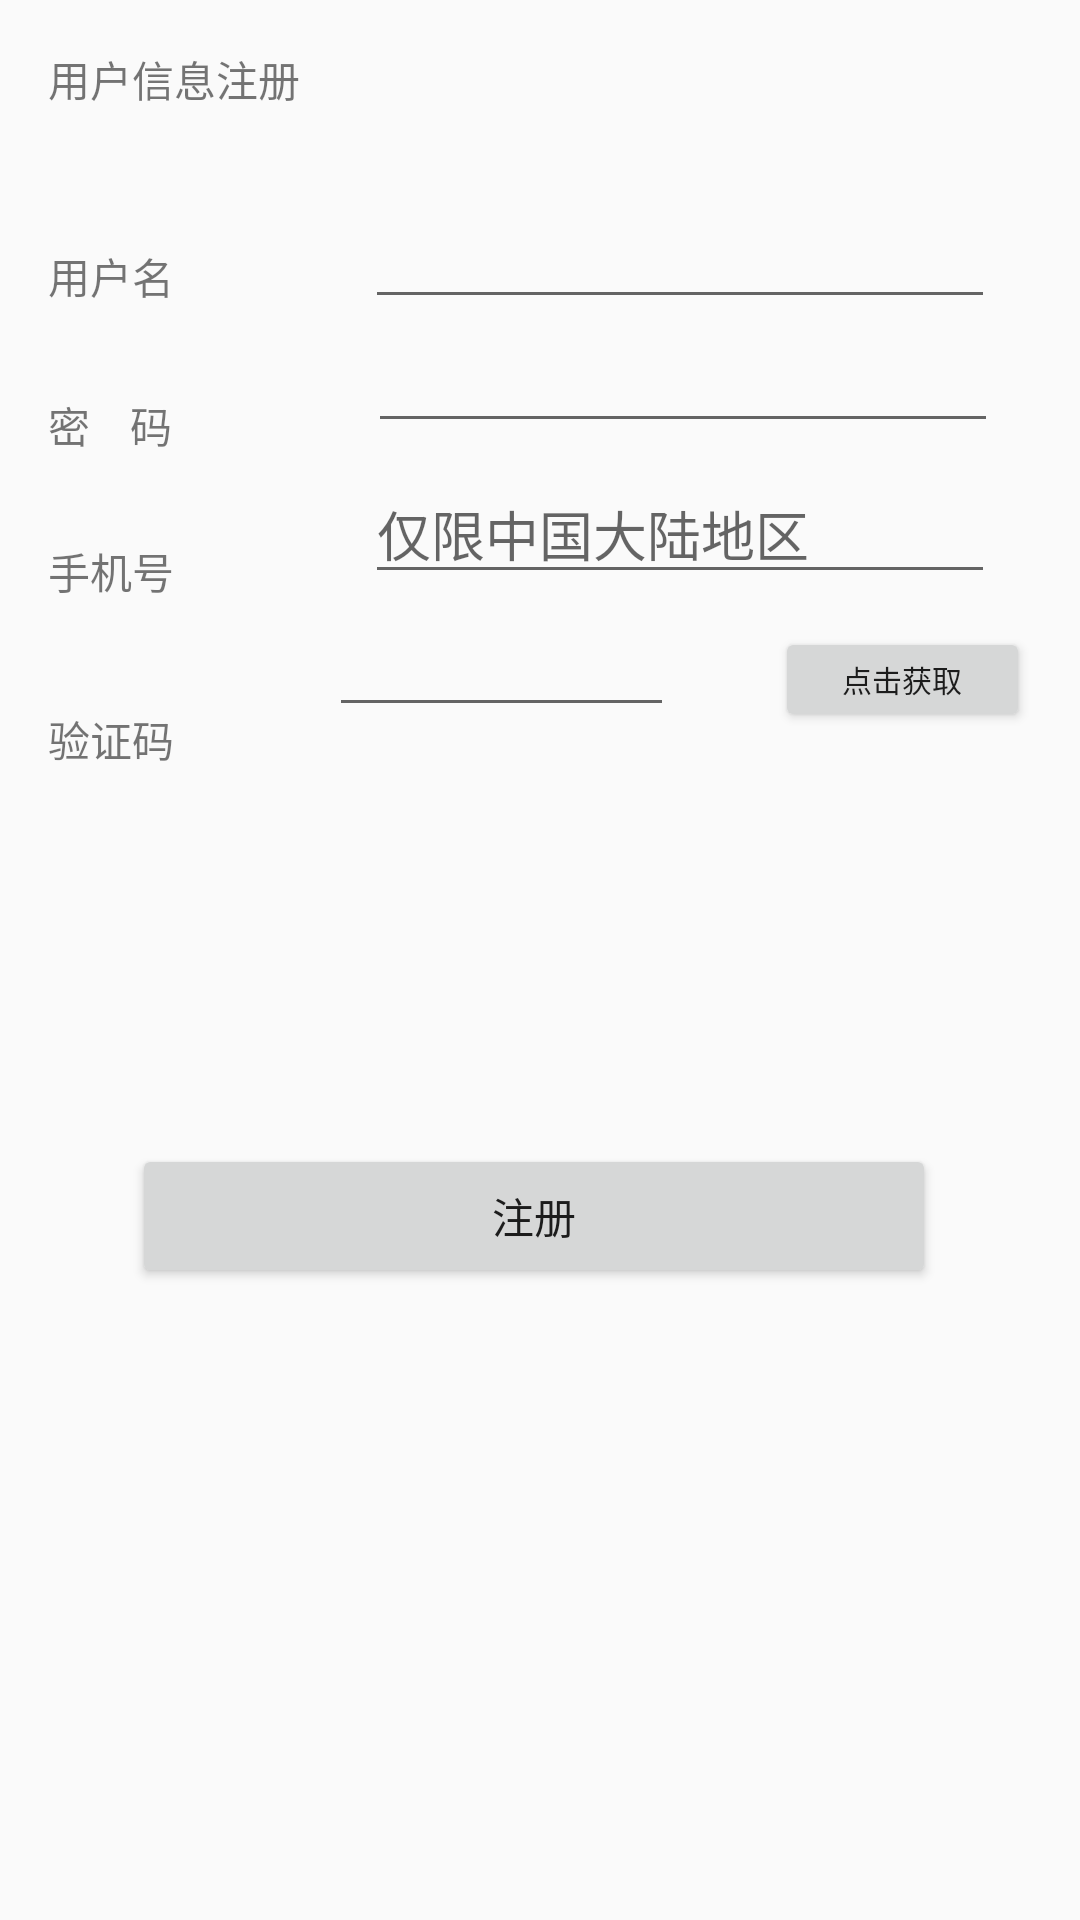

Produce the Android XML layout that renders to this screen, including the resource entries it uses.
<!-- AndroidManifest.xml: application theme AppTheme -->
<!-- res/layout/activity_register.xml -->
<?xml version="1.0" encoding="utf-8"?>
<android.support.constraint.ConstraintLayout
    xmlns:android="http://schemas.android.com/apk/res/android"
    xmlns:app="http://schemas.android.com/apk/res-auto"
    xmlns:tools="http://schemas.android.com/tools"
    android:layout_width="match_parent"
    android:layout_height="match_parent">

    <TextView
        android:id="@+id/textView3"
        android:layout_width="wrap_content"
        android:layout_height="wrap_content"
        android:layout_marginStart="16dp"
        android:layout_marginTop="16dp"
        android:text="用户信息注册"
        app:layout_constraintStart_toStartOf="parent"
        app:layout_constraintTop_toTopOf="parent" />

    <TextView
        android:id="@+id/textView4"
        android:layout_width="wrap_content"
        android:layout_height="wrap_content"
        android:layout_marginStart="16dp"
        android:layout_marginTop="45dp"
        android:text="用户名"
        app:layout_constraintStart_toStartOf="parent"
        app:layout_constraintTop_toBottomOf="@+id/textView3" />

    <TextView
        android:id="@+id/textView5"
        android:layout_width="wrap_content"
        android:layout_height="wrap_content"
        android:layout_marginStart="16dp"
        android:layout_marginTop="29dp"
        android:text="密    码"
        app:layout_constraintStart_toStartOf="parent"
        app:layout_constraintTop_toBottomOf="@+id/textView4" />

    <EditText
        android:id="@+id/userName"
        android:layout_width="wrap_content"
        android:layout_height="wrap_content"
        android:layout_marginEnd="7dp"
        android:layout_marginStart="42dp"
        android:layout_marginTop="65dp"
        android:ems="10"
        android:inputType="textPersonName"
        app:layout_constraintEnd_toEndOf="parent"
        app:layout_constraintStart_toEndOf="@+id/textView4"
        app:layout_constraintTop_toTopOf="parent" />

    <EditText
        android:id="@+id/userPwd"
        android:layout_width="wrap_content"
        android:layout_height="wrap_content"
        android:layout_marginEnd="6dp"
        android:layout_marginStart="44dp"
        android:ems="10"
        android:inputType="textPassword"
        app:layout_constraintEnd_toEndOf="parent"
        app:layout_constraintStart_toEndOf="@+id/textView5"
        app:layout_constraintTop_toBottomOf="@+id/userName" />

    <Button
        android:id="@+id/btnRegis"
        android:layout_width="268dp"
        android:layout_height="wrap_content"
        android:layout_marginBottom="111dp"
        android:layout_marginEnd="28dp"
        android:layout_marginStart="24dp"
        android:layout_marginTop="39dp"
        android:onClick="register"
        android:text="注册"
        app:layout_constraintBottom_toBottomOf="parent"
        app:layout_constraintEnd_toEndOf="parent"
        app:layout_constraintStart_toStartOf="parent"
        app:layout_constraintTop_toBottomOf="@+id/tcode" />

    <TextView
        android:id="@+id/textView6"
        android:layout_width="42dp"
        android:layout_height="20dp"
        android:layout_marginStart="16dp"
        android:layout_marginTop="28dp"
        android:text="手机号"
        app:layout_constraintStart_toStartOf="parent"
        app:layout_constraintTop_toBottomOf="@+id/textView5" />

    <TextView
        android:id="@+id/textView7"
        android:layout_width="43dp"
        android:layout_height="22dp"
        android:layout_marginStart="16dp"
        android:layout_marginTop="36dp"
        android:text="验证码"
        app:layout_constraintStart_toStartOf="parent"
        app:layout_constraintTop_toBottomOf="@+id/textView6" />

    <EditText
        android:id="@+id/tcode"
        android:layout_width="115dp"
        android:layout_height="wrap_content"
        android:layout_marginEnd="12dp"
        android:layout_marginStart="41dp"
        android:layout_marginTop="3dp"
        android:ems="10"
        android:inputType="number"
        app:layout_constraintEnd_toStartOf="@+id/btnGetCode"
        app:layout_constraintStart_toEndOf="@+id/textView7"
        app:layout_constraintTop_toBottomOf="@+id/tphone" />

    <Button
        android:id="@+id/btnGetCode"
        android:layout_width="85dp"
        android:layout_height="35dp"
        android:layout_marginEnd="7dp"
        android:layout_marginStart="12dp"
        android:layout_marginTop="11dp"
        android:onClick="getCode"
        android:text="点击获取"
        android:textSize="10sp"
        app:layout_constraintEnd_toEndOf="parent"
        app:layout_constraintStart_toEndOf="@+id/tcode"
        app:layout_constraintTop_toBottomOf="@+id/tphone" />

    <EditText
        android:id="@+id/tphone"
        android:layout_width="wrap_content"
        android:layout_height="wrap_content"
        android:layout_marginEnd="7dp"
        android:layout_marginStart="42dp"
        android:layout_marginTop="7dp"
        android:ems="10"
        android:hint="仅限中国大陆地区"
        android:inputType="textPersonName"
        android:textSize="18sp"
        app:layout_constraintEnd_toEndOf="parent"
        app:layout_constraintStart_toEndOf="@+id/textView6"
        app:layout_constraintTop_toBottomOf="@+id/userPwd" />
</android.support.constraint.ConstraintLayout>
<!-- resources referenced by this layout -->
<resources>
  <style name="AppTheme" parent="Theme.AppCompat.Light.DarkActionBar">
          
          <item name="colorPrimary">@color/colorPrimary</item>
          <item name="colorPrimaryDark">@color/colorPrimaryDark</item>
          <item name="colorAccent">@color/colorAccent</item>
      </style>
  <!-- not gathered from this repository: default colours our renderer supplied (Android Studio template values) -->
  <color name="colorPrimary">#FF6200EE</color>
  <color name="colorPrimaryDark">#FF3700B3</color>
  <color name="colorAccent">#FF03DAC5</color>
</resources>
